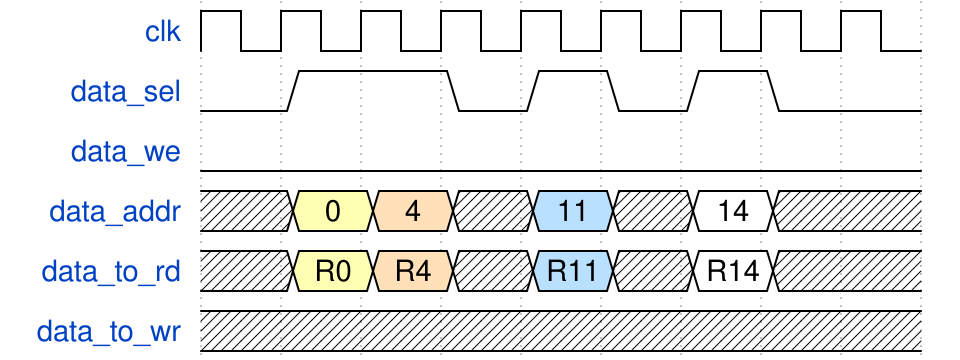

Write the WaveDrom specification (WaveJSON) that draws this timing diagram.

{ signal: [
    {name: 'clk', wave: 'p........'},
    {name: 'data_sel', wave: '01.01010.'},
    {name: 'data_we', wave: '0........'},
    {name: 'data_addr', wave: 'x34x5x2x.', data: ['0', '4', '11', '14']},
    {name: 'data_to_rd', wave: 'x34x5x2x.', data: ['R0', 'R4', 'R11', 'R14']},
    {name: 'data_to_wr', wave: 'x........', data: ['D0', 'D1', 'D2', 'D3']}
  ]
}
